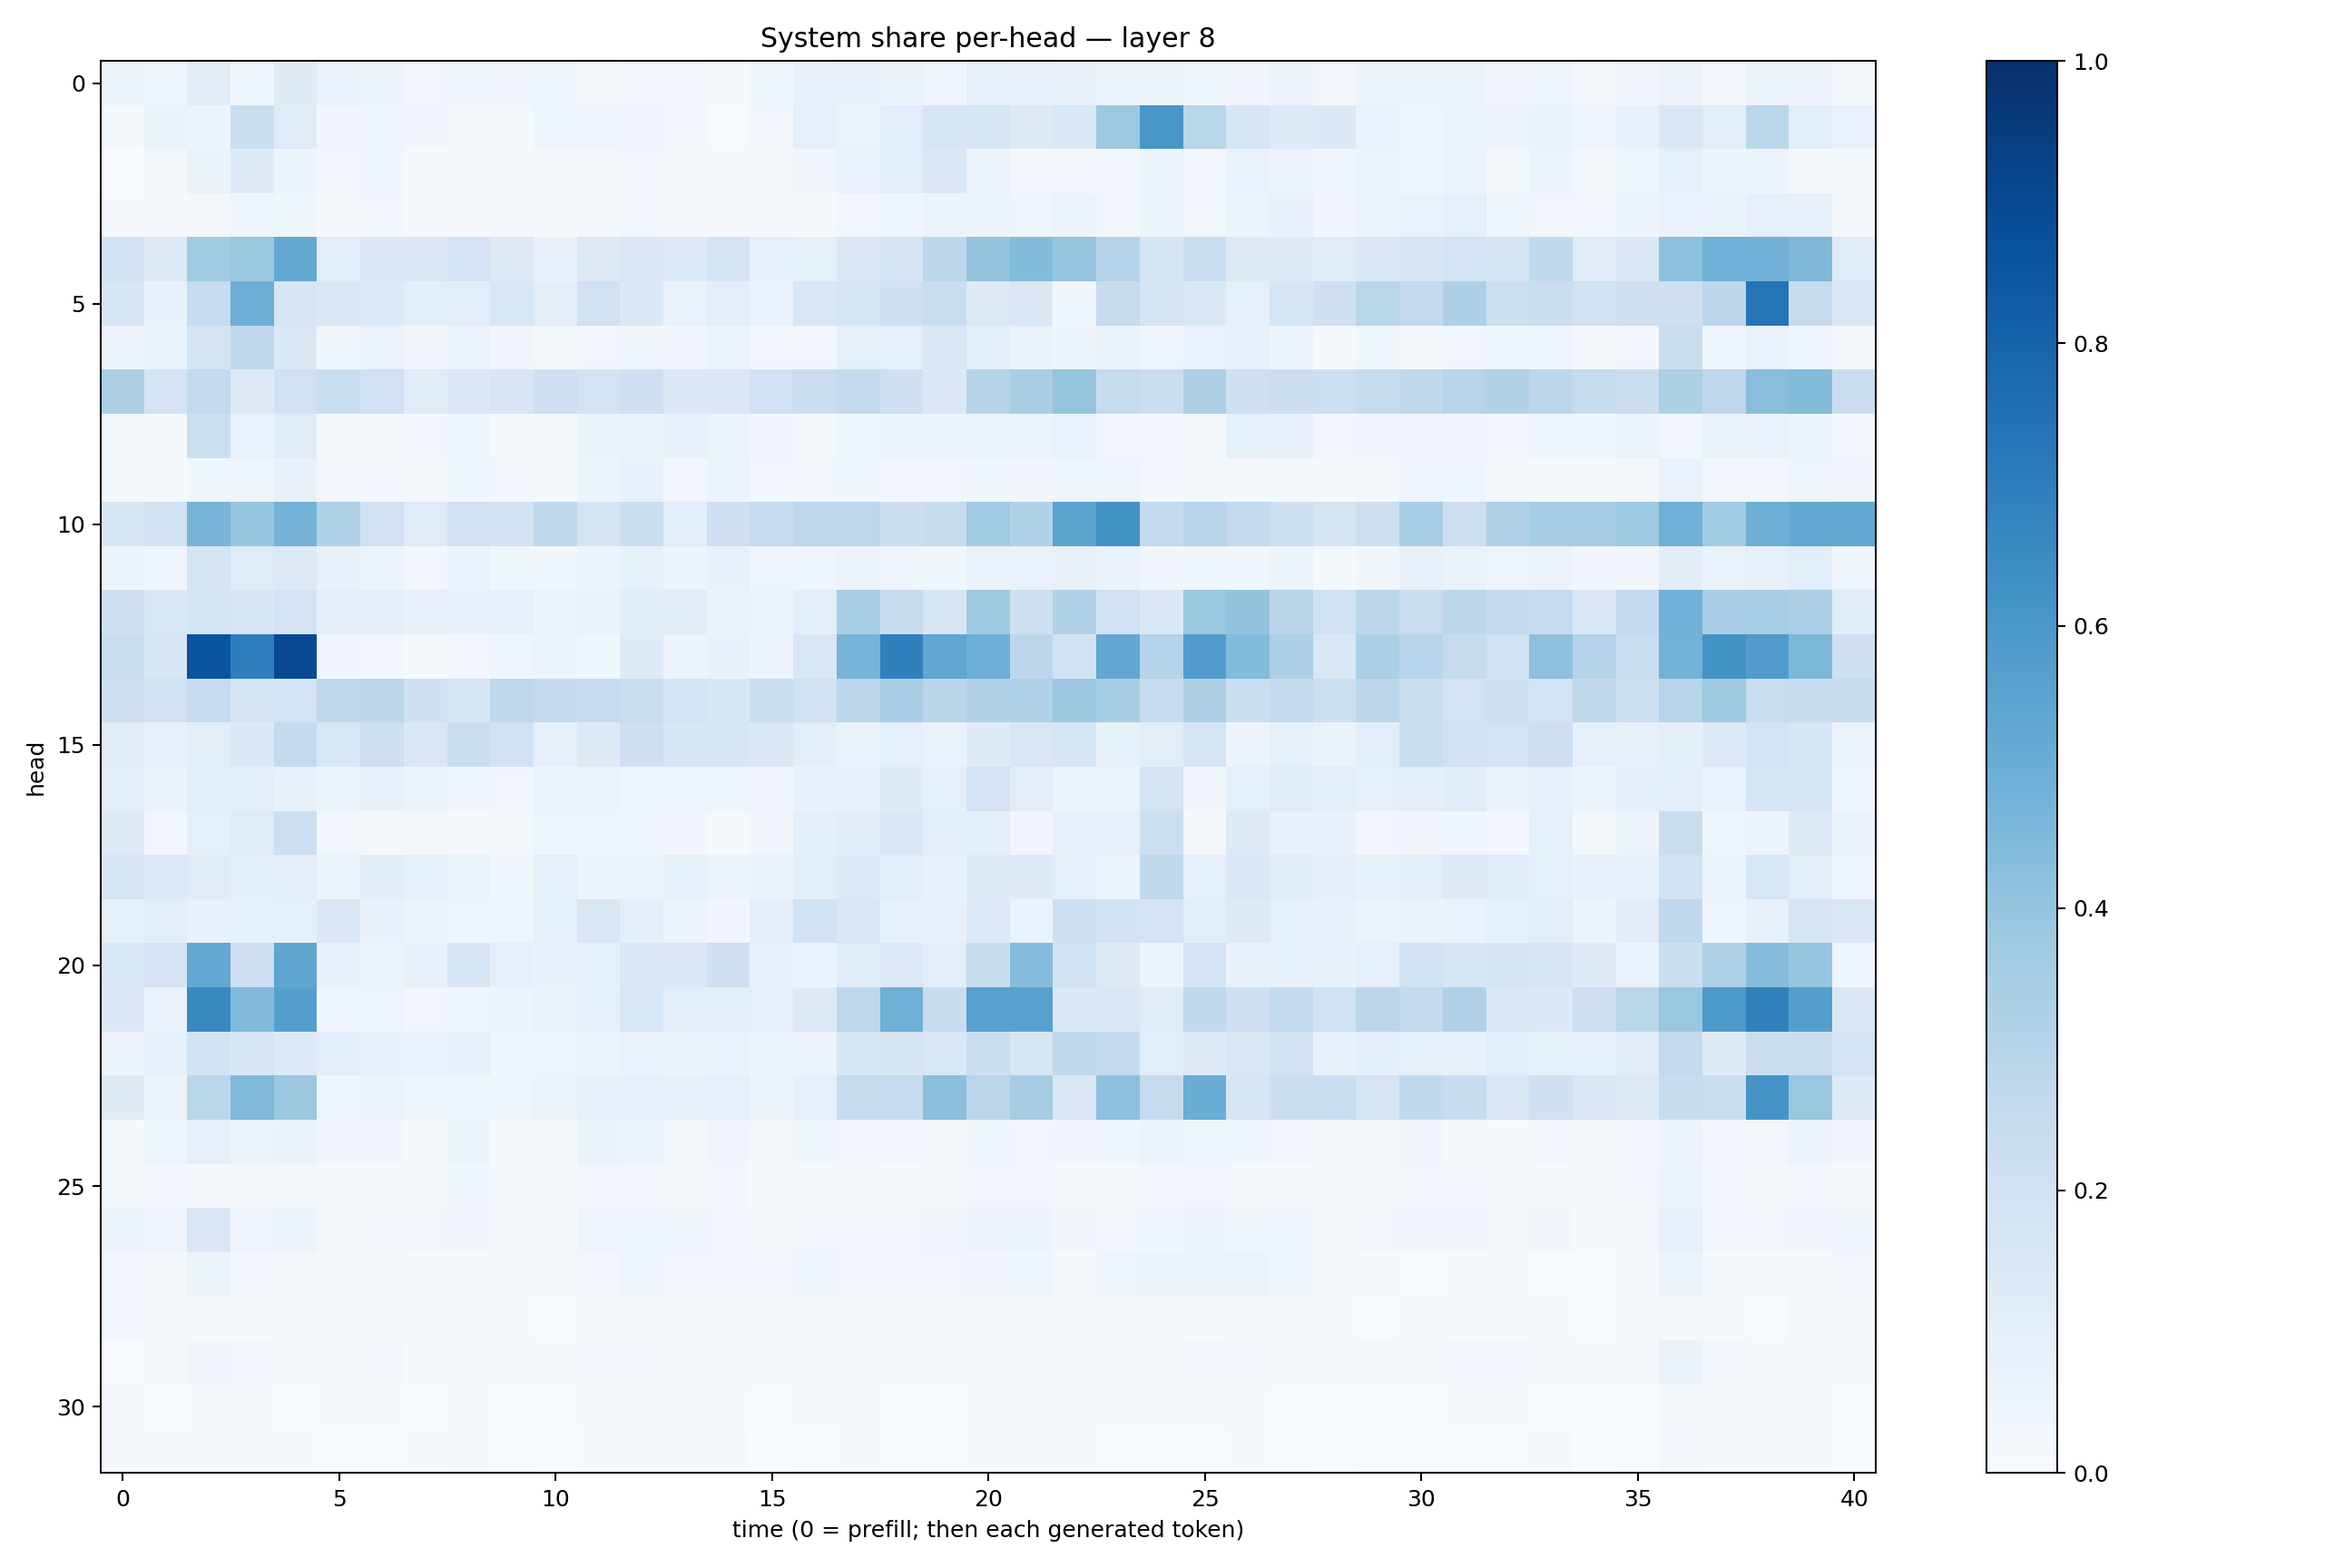

The file beside this chart, header and first rows:
0.04888805, 0.03577281, 0.1112846, 0.040955048, 0.12135802, 0.06833108, 0.058114115, 0.029748911, 0.036009658, 0.031495754, 0.046278384, 0.019055054, 0.026358003, 0.028682703, 0.02020716, 0.0376049, 0.07204084, 0.0804119, 0.06508371, 0.042273935, 0.08797298, 0.080767795, 0.07033971, 0.051638067
0.01856, 0.06325, 0.05825, 0.2231, 0.1186, 0.03428, 0.04088, 0.03321, 0.008216, 0.02111, 0.04318, 0.04252, 0.03301, 0.02843, 0.005742, 0.02768, 0.08848, 0.05466, 0.1092, 0.1696, 0.1634, 0.1307, 0.1457, 0.3784
0.00299, 0.01624, 0.06377, 0.1214, 0.04877, 0.02886, 0.03755, 0.01275, 0.02281, 0.01464, 0.01854, 0.01948, 0.02622, 0.01511, 0.01633, 0.007944, 0.03167, 0.0666, 0.1067, 0.1408, 0.06083, 0.02597, 0.02572, 0.02782
0.01151, 0.009894, 0.02233, 0.04153, 0.03685, 0.008418, 0.02474, 0.009313, 0.009316, 0.01641, 0.01366, 0.01688, 0.02478, 0.01155, 0.0113, 0.01278, 0.01277, 0.02752, 0.04436, 0.05325, 0.05248, 0.04468, 0.06077, 0.03035
0.1931, 0.1302, 0.366, 0.3901, 0.5223, 0.1064, 0.1378, 0.1425, 0.1816, 0.132, 0.07776, 0.1279, 0.1513, 0.1361, 0.1768, 0.08596, 0.08357, 0.1497, 0.1762, 0.2777, 0.4001, 0.4396, 0.3966, 0.3082
0.1583, 0.07378, 0.2464, 0.4948, 0.1605, 0.145, 0.1354, 0.09868, 0.108, 0.155, 0.1017, 0.1973, 0.1379, 0.06837, 0.1021, 0.06932, 0.1485, 0.1717, 0.2064, 0.2274, 0.1276, 0.1436, 0.03863, 0.2452
0.04947, 0.06454, 0.1796, 0.2719, 0.1496, 0.03878, 0.06183, 0.03474, 0.0537, 0.03263, 0.02062, 0.02994, 0.03644, 0.03366, 0.05413, 0.02657, 0.02888, 0.08871, 0.08704, 0.1516, 0.1006, 0.06455, 0.05022, 0.0646
0.3266, 0.183, 0.2585, 0.1304, 0.2006, 0.2321, 0.2013, 0.1181, 0.1393, 0.1615, 0.2118, 0.1821, 0.2088, 0.1381, 0.1468, 0.2005, 0.2203, 0.2518, 0.2096, 0.1379, 0.3006, 0.3414, 0.3946, 0.2459
0.02021, 0.02144, 0.2172, 0.06715, 0.1206, 0.0183, 0.02316, 0.02437, 0.04009, 0.0162, 0.01493, 0.06424, 0.06586, 0.07113, 0.05572, 0.03371, 0.02269, 0.03832, 0.04817, 0.04987, 0.05915, 0.05298, 0.06696, 0.02481
0.01442, 0.01363, 0.03848, 0.04469, 0.07208, 0.02731, 0.02699, 0.01866, 0.03892, 0.02732, 0.02259, 0.06174, 0.07319, 0.03064, 0.05229, 0.03079, 0.0288, 0.03527, 0.02482, 0.02574, 0.03606, 0.03175, 0.04502, 0.04276
0.1571, 0.189, 0.4719, 0.396, 0.4737, 0.3107, 0.2006, 0.1173, 0.2006, 0.1912, 0.2712, 0.1771, 0.2255, 0.1092, 0.2109, 0.2489, 0.2767, 0.2759, 0.2198, 0.2353, 0.365, 0.3135, 0.5502, 0.6245
0.04931, 0.03932, 0.1785, 0.1208, 0.1325, 0.07098, 0.05357, 0.0309, 0.06929, 0.03625, 0.03837, 0.05319, 0.08432, 0.04819, 0.07237, 0.04202, 0.0434, 0.05828, 0.03985, 0.03571, 0.06688, 0.06715, 0.07292, 0.06968
0.2066, 0.156, 0.1749, 0.1567, 0.1819, 0.09879, 0.09785, 0.07864, 0.07724, 0.08508, 0.0519, 0.06606, 0.1104, 0.1151, 0.0637, 0.06219, 0.09968, 0.3418, 0.2414, 0.1568, 0.3762, 0.2145, 0.3184, 0.2018
0.2267, 0.1624, 0.8596, 0.6982, 0.9021, 0.03478, 0.02848, 0.01521, 0.03111, 0.04394, 0.05627, 0.03713, 0.1216, 0.05705, 0.07732, 0.04875, 0.1536, 0.4694, 0.6911, 0.5345, 0.4924, 0.2792, 0.1927, 0.5276
0.2098, 0.193, 0.2484, 0.172, 0.1831, 0.2703, 0.2782, 0.2063, 0.1716, 0.2726, 0.2527, 0.2474, 0.2296, 0.1827, 0.1588, 0.2315, 0.1901, 0.2831, 0.3472, 0.2924, 0.3131, 0.3131, 0.3808, 0.3544
0.1115, 0.08175, 0.1046, 0.1375, 0.2535, 0.1526, 0.2125, 0.1492, 0.2277, 0.188, 0.08617, 0.1317, 0.2114, 0.1582, 0.1606, 0.1421, 0.1038, 0.0694, 0.09012, 0.06709, 0.1245, 0.1523, 0.1644, 0.08457
0.09781, 0.06444, 0.1024, 0.09546, 0.07501, 0.0515, 0.07506, 0.04776, 0.04102, 0.02762, 0.05136, 0.05375, 0.03953, 0.03854, 0.04658, 0.03495, 0.07444, 0.0723, 0.1236, 0.08775, 0.1822, 0.1044, 0.05904, 0.06044
0.123, 0.02925, 0.09327, 0.1184, 0.2116, 0.02862, 0.01717, 0.02113, 0.009547, 0.01748, 0.03966, 0.03932, 0.04248, 0.0342, 0.01557, 0.03264, 0.1013, 0.1168, 0.1471, 0.09504, 0.1013, 0.03381, 0.07997, 0.07935
0.1625, 0.1341, 0.1201, 0.1015, 0.0997, 0.05946, 0.1123, 0.0867, 0.05183, 0.03729, 0.09182, 0.05073, 0.06019, 0.08428, 0.05179, 0.06531, 0.09592, 0.1339, 0.1072, 0.07342, 0.1294, 0.1244, 0.0885, 0.06056
0.08966, 0.1047, 0.07037, 0.08507, 0.08935, 0.1409, 0.07555, 0.05936, 0.04083, 0.04573, 0.09208, 0.1513, 0.09453, 0.04881, 0.03252, 0.1043, 0.1903, 0.1448, 0.08494, 0.07942, 0.1365, 0.06819, 0.2052, 0.1924
0.1561, 0.1822, 0.5203, 0.2115, 0.5359, 0.07079, 0.05668, 0.07532, 0.163, 0.08925, 0.07653, 0.08867, 0.1441, 0.138, 0.2103, 0.07147, 0.06935, 0.1192, 0.1351, 0.0992, 0.2404, 0.4355, 0.1991, 0.1303
0.1396, 0.06735, 0.6566, 0.4426, 0.5646, 0.03738, 0.04281, 0.03099, 0.04119, 0.0505, 0.06553, 0.09371, 0.1552, 0.0951, 0.1007, 0.08654, 0.1281, 0.2752, 0.4885, 0.2387, 0.5596, 0.557, 0.1452, 0.1456
0.0485, 0.08861, 0.1909, 0.1616, 0.1335, 0.1083, 0.07403, 0.06786, 0.08126, 0.03525, 0.04562, 0.05369, 0.06662, 0.06452, 0.06828, 0.04692, 0.05562, 0.1602, 0.1719, 0.155, 0.2222, 0.161, 0.2683, 0.2571
0.1241, 0.05805, 0.2856, 0.4491, 0.38, 0.04404, 0.05354, 0.04419, 0.04107, 0.04676, 0.05879, 0.08404, 0.08515, 0.08576, 0.08997, 0.05216, 0.09112, 0.238, 0.2471, 0.4235, 0.283, 0.3514, 0.1454, 0.4166
0.01424, 0.03946, 0.09108, 0.05672, 0.06371, 0.03386, 0.03502, 0.01983, 0.05019, 0.02211, 0.01766, 0.06352, 0.05132, 0.02186, 0.03478, 0.01694, 0.03735, 0.0259, 0.02458, 0.0192, 0.03769, 0.02726, 0.03334, 0.03772
0.01392, 0.02344, 0.01962, 0.02197, 0.02272, 0.01039, 0.02062, 0.01418, 0.03561, 0.02203, 0.01004, 0.02386, 0.02891, 0.01802, 0.02677, 0.01048, 0.01753, 0.01971, 0.01352, 0.02214, 0.02558, 0.03108, 0.02165, 0.02097
0.06136, 0.0464, 0.1482, 0.04347, 0.05277, 0.02062, 0.03043, 0.02863, 0.03313, 0.01997, 0.01295, 0.04247, 0.0445, 0.03818, 0.02635, 0.01986, 0.026, 0.02489, 0.02804, 0.03197, 0.0498, 0.04841, 0.03379, 0.03116
0.0253, 0.02261, 0.06043, 0.03072, 0.02056, 0.01314, 0.0165, 0.01307, 0.01732, 0.01346, 0.02218, 0.02407, 0.04012, 0.02926, 0.02897, 0.02519, 0.03892, 0.02823, 0.02686, 0.02839, 0.03449, 0.03835, 0.02003, 0.04365
0.02553, 0.01981, 0.0106, 0.009393, 0.01282, 0.01127, 0.01934, 0.01327, 0.02011, 0.01413, 0.007482, 0.02343, 0.0232, 0.0146, 0.01939, 0.01277, 0.01829, 0.01291, 0.008798, 0.009364, 0.01705, 0.01688, 0.01715, 0.01248
0.006807, 0.01819, 0.03179, 0.02889, 0.01975, 0.01666, 0.02357, 0.009984, 0.01367, 0.0126, 0.01107, 0.02589, 0.02585, 0.01188, 0.01719, 0.01593, 0.01882, 0.01912, 0.01778, 0.01253, 0.01562, 0.01598, 0.01882, 0.01947
0.01104, 0.00681, 0.01037, 0.01024, 0.007284, 0.008611, 0.01139, 0.006663, 0.008566, 0.006253, 0.004483, 0.01486, 0.0156, 0.009891, 0.009528, 0.005888, 0.009312, 0.008587, 0.007454, 0.006899, 0.01162, 0.009805, 0.009736, 0.008431
0.00818, 0.00849, 0.01412, 0.01271, 0.0122, 0.005189, 0.005963, 0.008176, 0.02239, 0.007498, 0.002419, 0.009686, 0.008061, 0.00951, 0.01406, 0.002761, 0.006152, 0.01074, 0.006891, 0.006855, 0.01053, 0.009709, 0.01529, 0.005156
